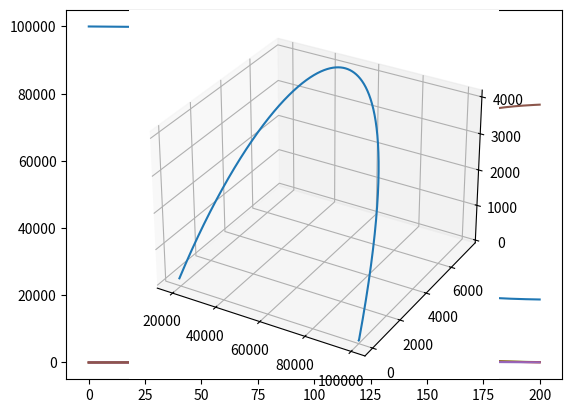

Here is the Python script that generated this plot: (Note: this script raises an exception after producing the figure.)
#!/usr/bin/env python
# coding: utf-8

# # Mathematical Model for COVID-19

# In[60]:


from scipy.integrate import odeint
import numpy as np
import matplotlib.pyplot as plt
get_ipython().run_line_magic('matplotlib', 'inline')
from mpl_toolkits import mplot3d
from scipy import integrate


# $S$ - Susceptible humans\
# $E$ - Exposed humans (infected but not infectious and show no sign of disease)\
# $A$ - Asymptomatically-infectious humans (undetected)\
# $I$ - Symptomatically-infectious humans (undetected)\
# $I_D$ - Detected infectious humans (asymptomatic and symptomatic) via testing R Recovered humans\
# $\beta$ - Effective transmission rate\
# $\sigma$ - Progression rate from exposed state to infectious state\
# $\nu$ - Fraction of new infectious humans that are asymptomatic\
# $\alpha$ - Modification parameter that accounts for the reduced infectiousness of humans in the A class when compared to humans in the I class\
# $\gamma_a, \gamma_o, \gamma_i$ - Recovery rates for individuals in the $A, I$ and $I_D$ classes, respectively \
# $\psi$ - detection rate (via contact tracing and testing) for the $I$ class\
# $\theta$ - detection rate (via contact tracing and testing) for the $A$ class \
# $d_0, d_D$ - Disease induced death rates for individuals in the $I$ and $I_D$ classes, respectively 
# 

# In[61]:


#define parameters
beta = 0.4236
sigma = 1/5.2
nu = 0.5
alpha = 0.5
gamma_a = 0.13978
gamma_o = 0.13978
gamma_i = 1/15
psi = 0.0135
theta = 1.8999*10**(-12)
d_o = 0.015
d_d = 0.015


# In[62]:


#function returnin the derivative of S(t),E(t),A(t),I(t),I_D(t),R(t)
def covid(x, t):
    S = x[0]
    E = x[1]
    A = x[2]
    I = x[3]
    I_D = x[4]
    R = x[5]
    
    dSdt = -beta*(alpha*A+I)*S/(S+E+A+I+R)
    dEdt = beta*(alpha*A+I)*S/(S+E+A+I+R) - sigma*E
    dAdt = nu*sigma*E - (theta+gamma_a)*A
    dIdt = (1-nu)*sigma*E-(psi+gamma_o+d_o)*I
    dI_Ddt = theta*A + psi*I - (gamma_i+d_d)*I_D
    dRdt = gamma_i*I_D + gamma_a*A + gamma_o*I
    
    return [dSdt, dEdt, dAdt, dIdt, dI_Ddt,dRdt]


# In[63]:


#give initial conditions for x = [S,E,A,I,I_D,R]
x0 = [100000,0,0,10,0,0]
#period of time of interest
t = np.linspace(0,200,100000)


# In[64]:


#solve system of differential equations
x = odeint(covid,x0,t)

#assign the values from x
S = x[:,0]
E = x[:,1]
A = x[:,2]
I = x[:,3]
I_D = x[:,4]
R = x[:,5]


# In[65]:


plt.plot(t,S)
plt.plot(t,E)
plt.plot(t,A)
plt.plot(t,I)
plt.plot(t,I_D)
plt.plot(t,R)
plt.show()


# In[66]:


#3d plot on three of S,E,A,I,I_D,R
ax=plt.axes(projection='3d')
ax.plot3D(S, E, I)
plt.show()


# In[67]:


get_ipython().run_line_magic('matplotlib', 'inline')
fig = plt.figure()
ax1 = fig.gca(projection='3d')

# quiverplot
# define a grid and compute direction at each point
x = np.linspace(-1, 100000, 7)
y = np.linspace(0, 7000, 7)
z = np.linspace(0, 4000, 7)

S1, E1, I1  = np.meshgrid(x, y, z)                                  # create a grid
DS1, DE1 , DA1, DI1, DI_D1, DR1= covid([S1, E1, 0,I1,0,0],t)        # compute growth rate on the grid 

ax1.quiver(S1, E1, I1, DS1, DE1, DI1, length=200, normalize=True)
plt.plot(S,E,I)
plt.show()


# ## Compute Equilibrium Points

# In[ ]:




